Run: headless pygame with SDL's dummy video driver; simulated clock (each Clock.tick advances the game by its frame time, no real sleeping); random seed 0; keys injected as events and as key.get_pressed() state; no mouse input.
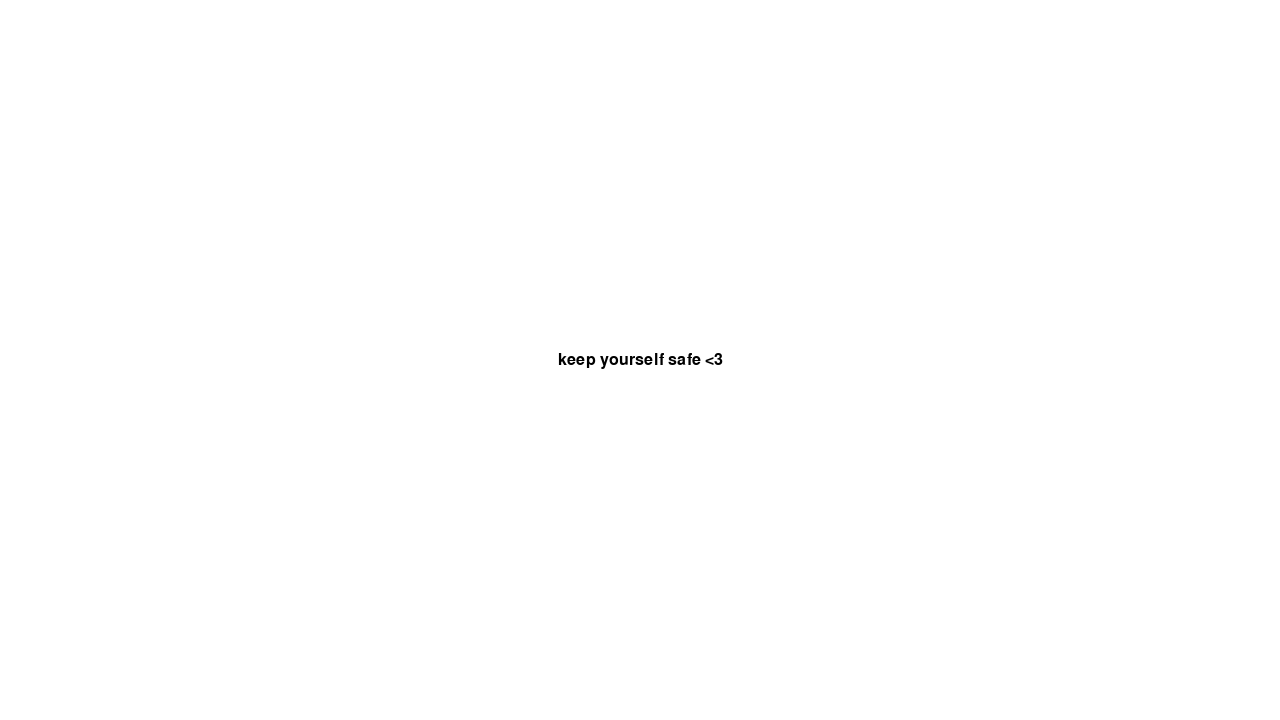
Frame 1 of 4 · flips 1–60 · no input
Frame 2 of 4 · flips 61–180 · tapped SPACE, RETURN · held RIGHT (→), D · screen unchanged from frame 1, image omitted
Frame 3 of 4 · flips 181–300 · held DOWN (↓), S · screen unchanged from frame 2, image omitted
Frame 4 of 4 · flips 301–420 · held LEFT (←), A, UP (↑), W · screen unchanged from frame 3, image omitted

The pygame program that drew these frames:

import pygame

pygame.init()

WIDTH, HEIGHT = (1280, 720)
WIN = pygame.display.set_mode((WIDTH, HEIGHT))

FONT = pygame.font.SysFont("Courier", 24)

def main():
    delta: float = 0.0
    clock: pygame.time.Clock = pygame.time.Clock()

    running: bool = True
    
    while running:
        delta = clock.tick_busy_loop(60.0) / 1000.0

        for event in pygame.event.get():
            if event.type == pygame.QUIT:
                running = False
        
        WIN.fill('white')

        WIN.blit(t := FONT.render("keep yourself safe <3", True, 'black'), (WIDTH // 2 - t.get_width() // 2, HEIGHT // 2 - t.get_height() // 2))

        pygame.display.flip()
    
    pygame.quit()

if __name__ == "__main__":
    main()
